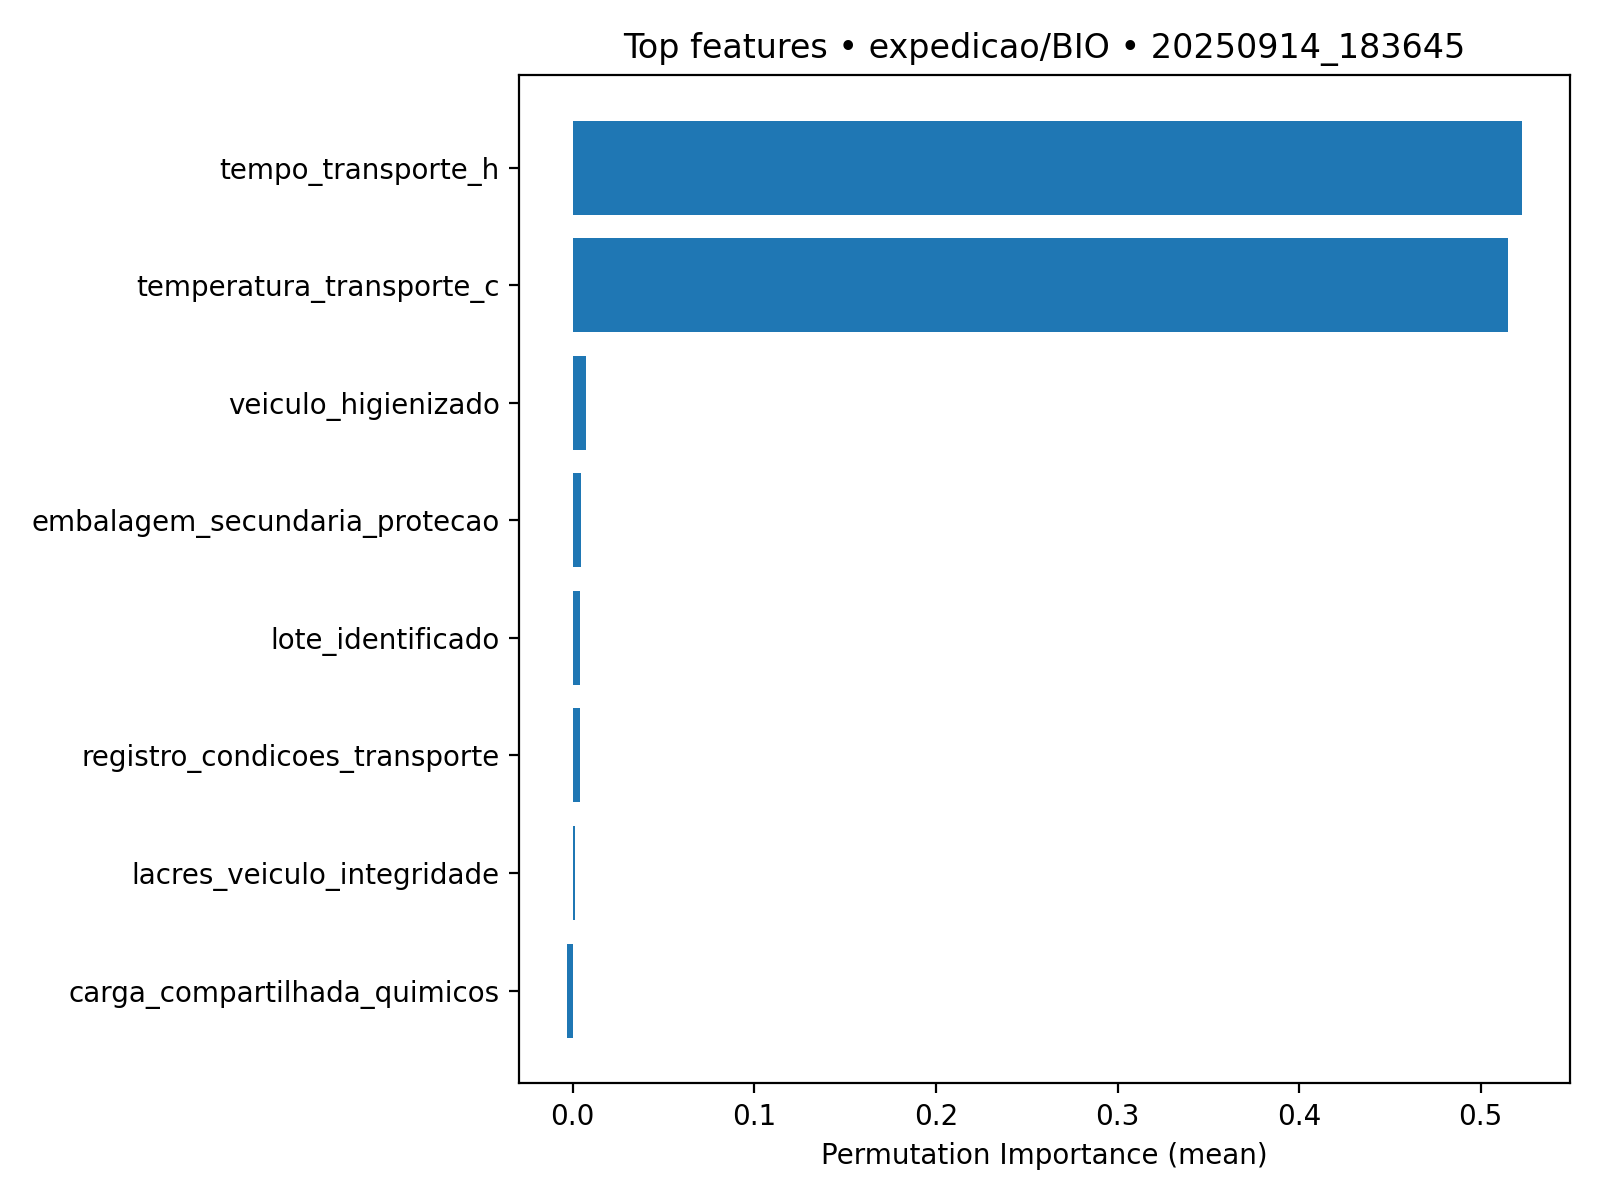

The table this chart was drawn from, first rows:
feature, importance_mean, importance_std
tempo_transporte_h, 0.5229, 0.02928
temperatura_transporte_c, 0.5148, 0.0173
veiculo_higienizado, 0.007322, 0.005857
embalagem_secundaria_protecao, 0.004767, 0.003107
lote_identificado, 0.003992, 0.004846
registro_condicoes_transporte, 0.003772, 0.006017
lacres_veiculo_integridade, 0.001519, 0.003402
carga_compartilhada_quimicos, -0.003042, 0.00639
